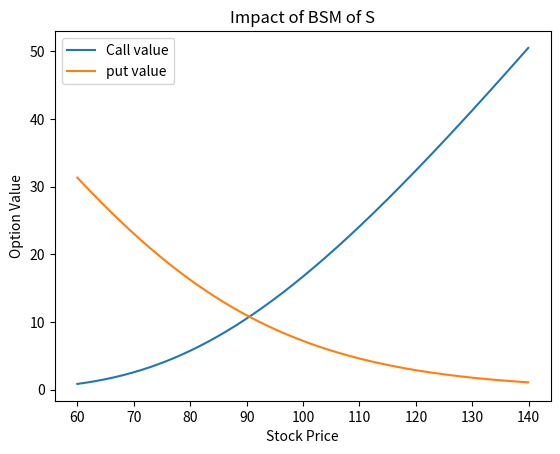

Generate this figure with matplotlib:
import numpy as np
from scipy.stats import norm
import matplotlib.pyplot as plt
N = norm.cdf

def BS_CALL(S,K,T,r,sigma):
    d1 = (np.log(S/K) + (r + sigma**2/2)*T)/sigma * np.sqrt(T)
    d2 = d1 - sigma * np.sqrt(T)
    return S * N(d1) - K*np.exp(-r*T)*N(d2)

def BS_PUT(S,K,T,r,sigma):
    d1 = (np.log(S/K) + (r + sigma**2/2)*T)/sigma * np.sqrt(T)
    d2 = d1 - sigma * np.sqrt(T)
    return K*np.exp(-r*T)*N(-d2) - S*N(-d1)


K = 100
r = 0.1
T = 1
sigma = 0.3

S = np.arange(60,140,0.1)# array range
calls = [BS_CALL(s,K, T, r, sigma) for s in S] #array of series of option value
puts = [BS_PUT(s,K, T, r, sigma) for s in S] #array of series of option value
plt.plot(S,calls,label = 'Call value')
plt.plot(S,puts,label = 'put value')
plt.xlabel('Stock Price')
plt.ylabel('Option Value')
plt.title('Impact of BSM of S')
plt.legend()
